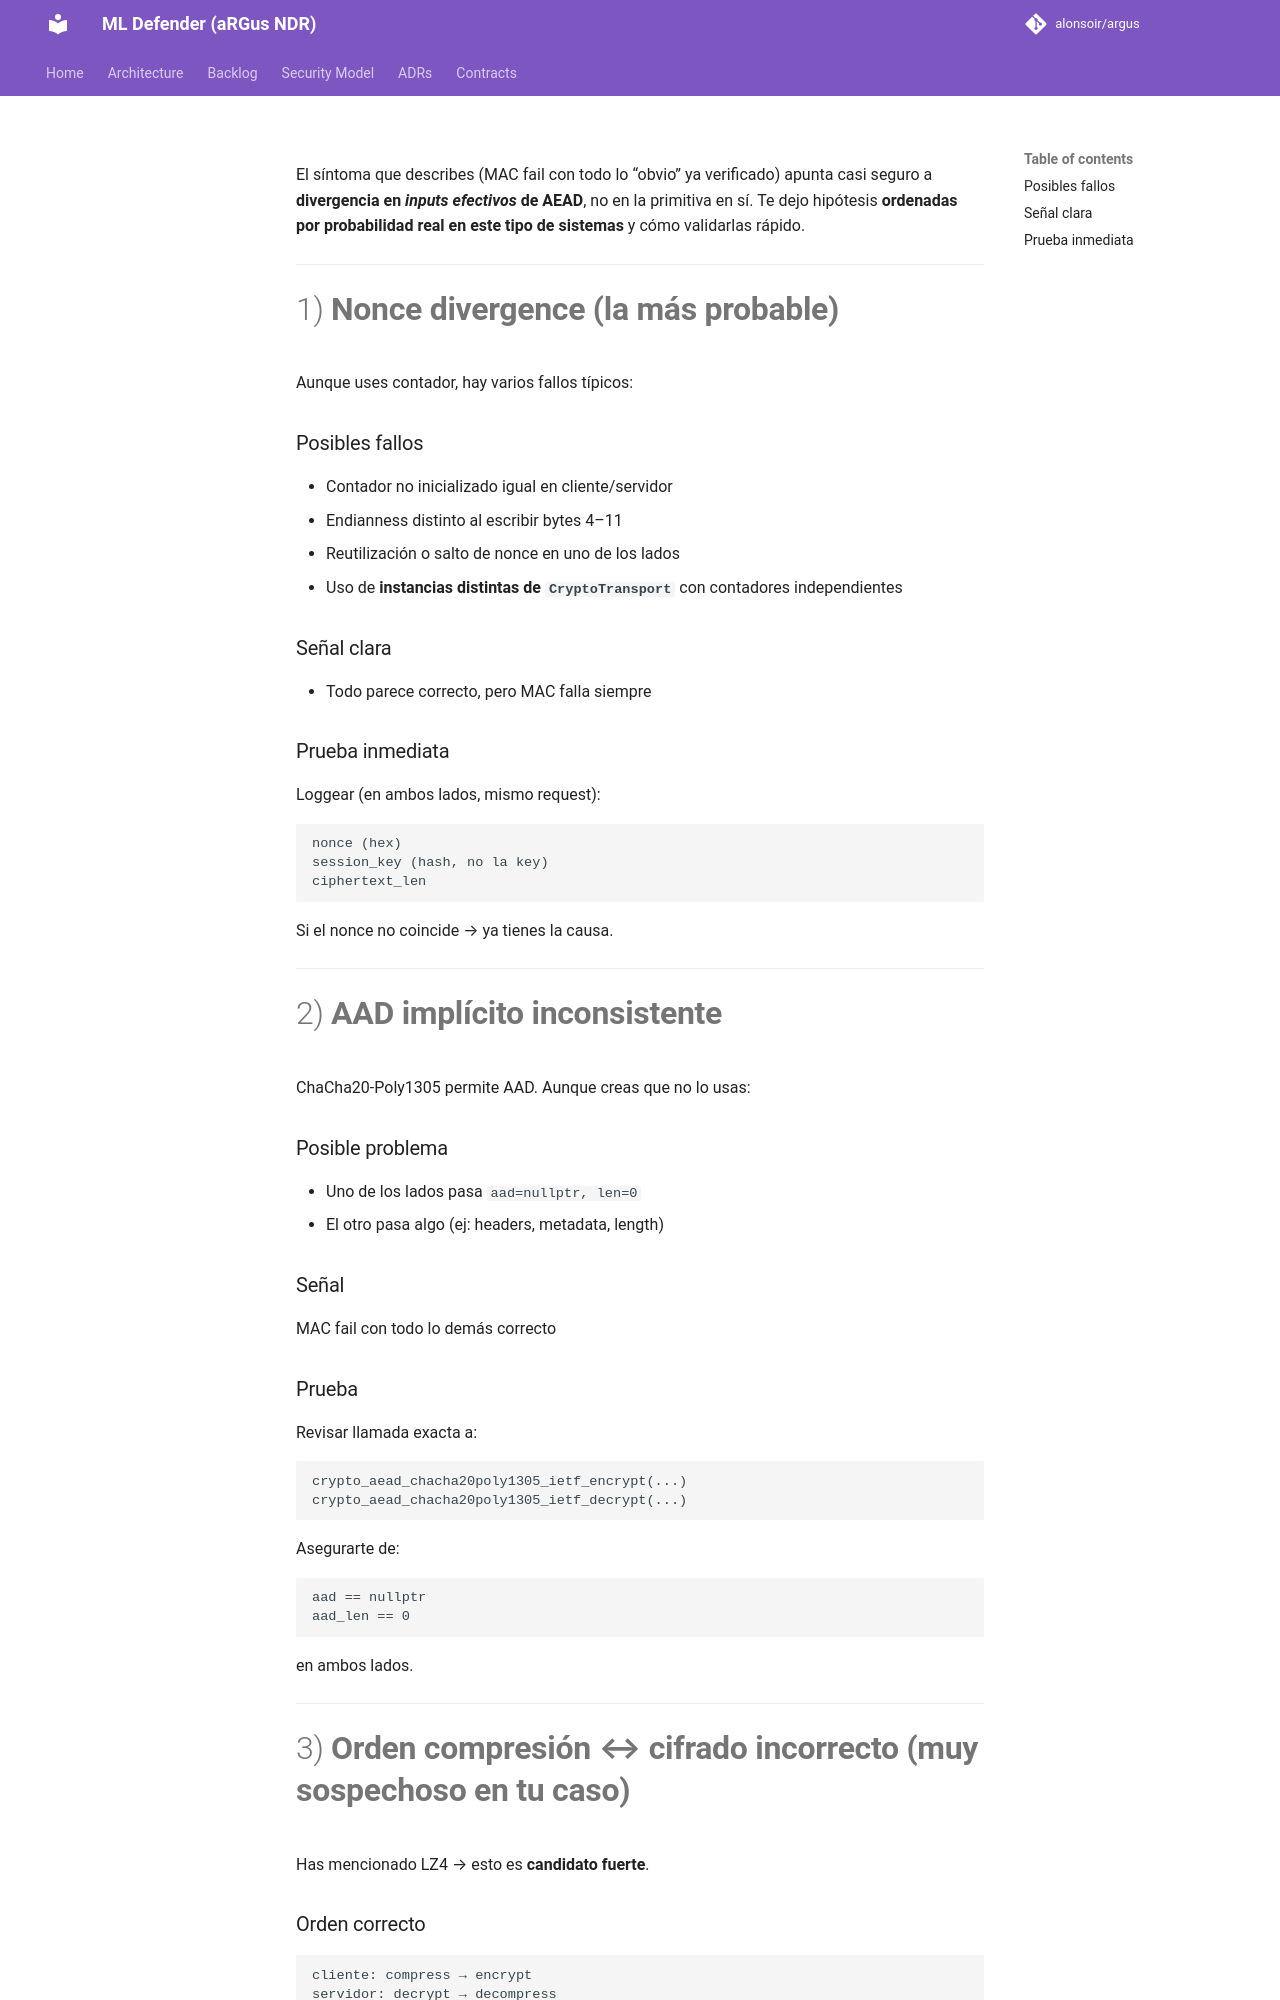

repository: alonsoir/argus · page: council/Consulta al Consejo de Sabios — DAY 107 — MAC Verification Failed_response_chatgpt5/index.html · generator: mkdocs

El síntoma que describes (MAC fail con todo lo “obvio” ya verificado) apunta casi seguro a **divergencia en *inputs efectivos* de AEAD**, no en la primitiva en sí. Te dejo hipótesis **ordenadas por probabilidad real en este tipo de sistemas** y cómo validarlas rápido.

---

# 1) **Nonce divergence (la más probable)**

Aunque uses contador, hay varios fallos típicos:

### Posibles fallos

* Contador no inicializado igual en cliente/servidor
* Endianness distinto al escribir bytes 4–11
* Reutilización o salto de nonce en uno de los lados
* Uso de **instancias distintas de `CryptoTransport`** con contadores independientes

### Señal clara

* Todo parece correcto, pero MAC falla siempre

### Prueba inmediata

Loggear (en ambos lados, mismo request):

```text
nonce (hex)
session_key (hash, no la key)
ciphertext_len
```

Si el nonce no coincide → ya tienes la causa.

---

# 2) **AAD implícito inconsistente**

ChaCha20-Poly1305 permite AAD. Aunque creas que no lo usas:

### Posible problema

* Uno de los lados pasa `aad=nullptr, len=0`
* El otro pasa algo (ej: headers, metadata, length)

### Señal

MAC fail con todo lo demás correcto

### Prueba

Revisar llamada exacta a:

```c
crypto_aead_chacha20poly1305_ietf_encrypt(...)
crypto_aead_chacha20poly1305_ietf_decrypt(...)
```

Asegurarte de:

```text
aad == nullptr
aad_len == 0
```

en ambos lados.

---
